Image classification data set "examples" (Image-X-Institute/HN2DRegistration on GitHub). Class labels (2): fixed, moving.

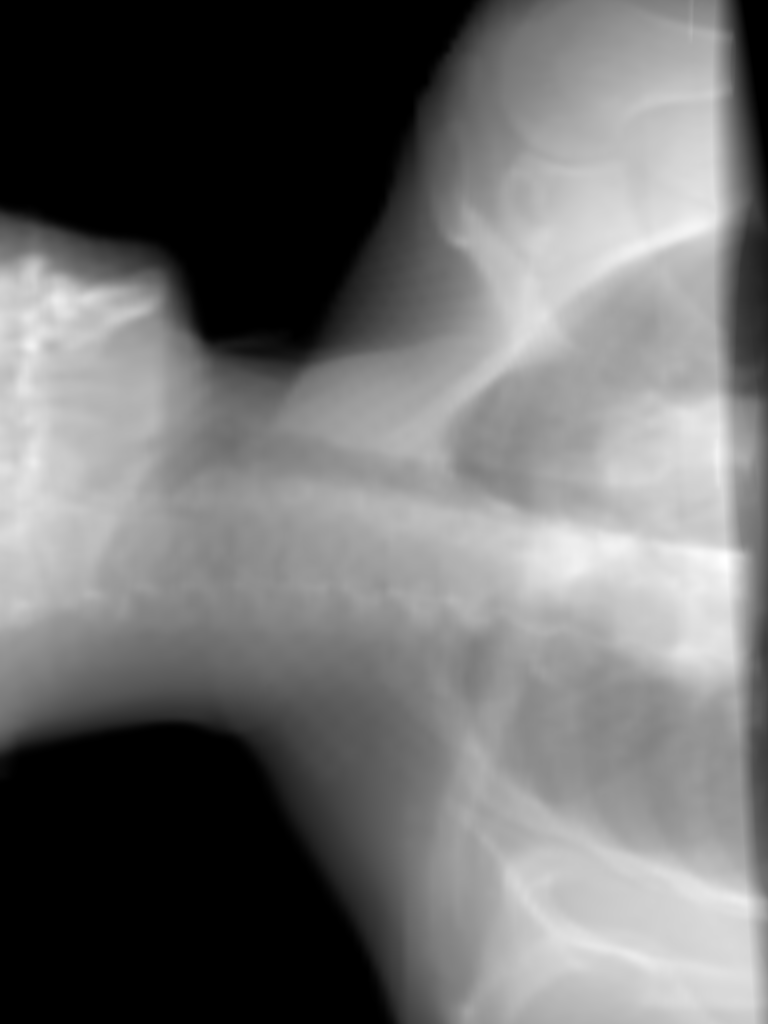
Label: moving

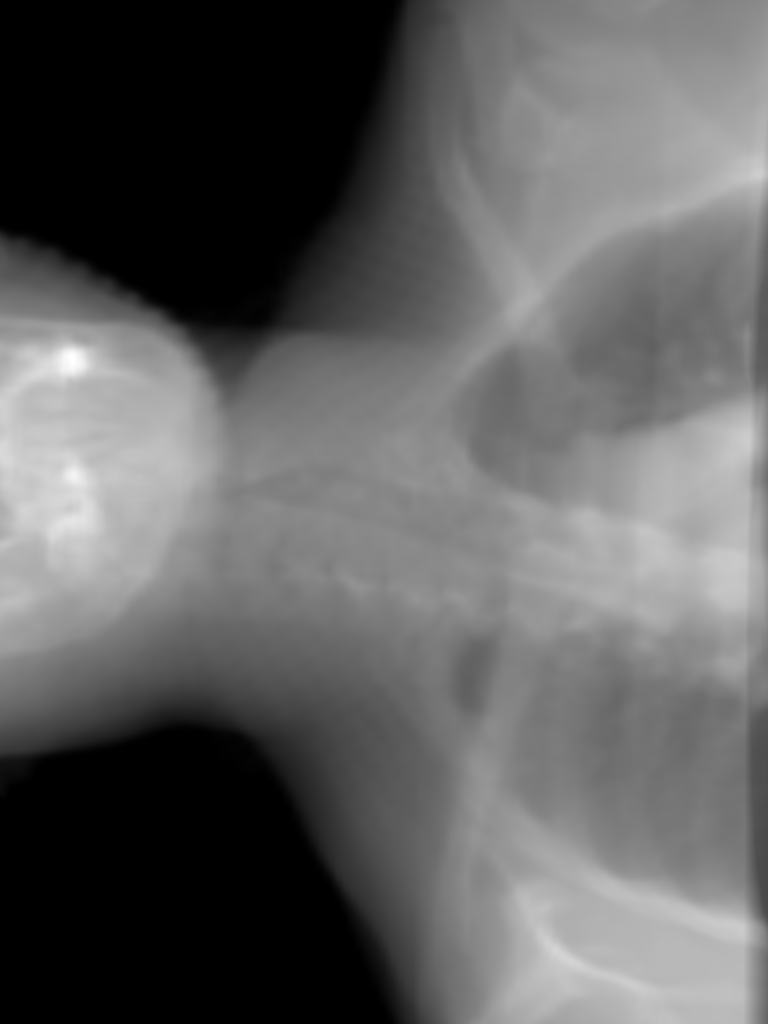
Label: moving

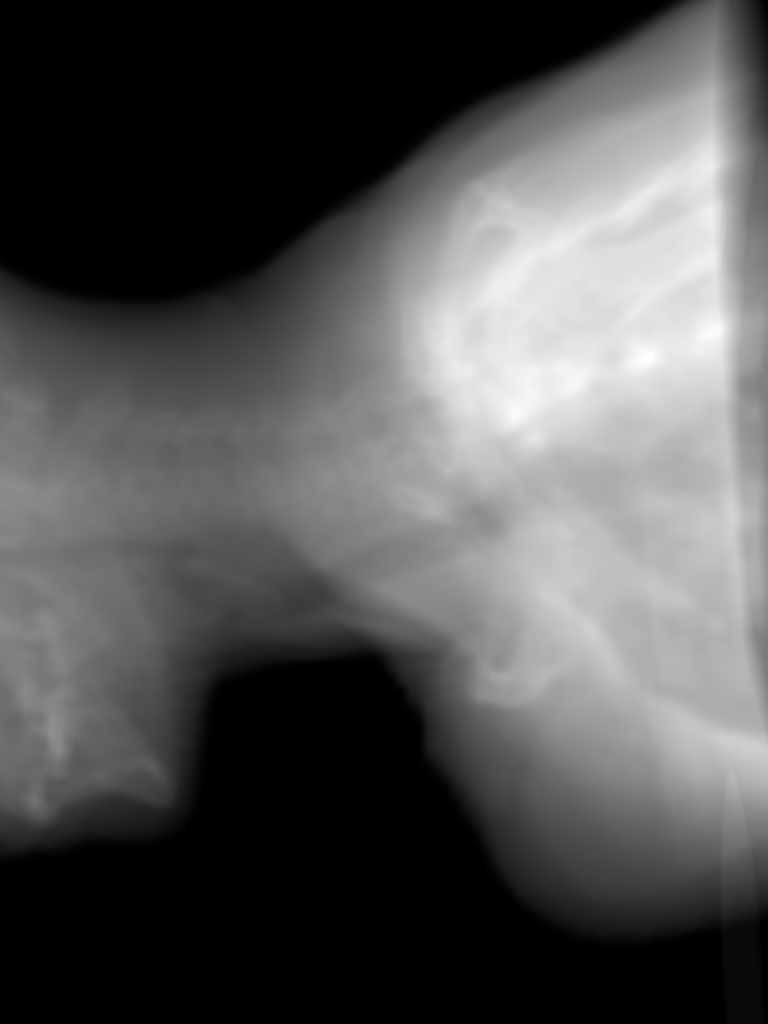
Label: moving

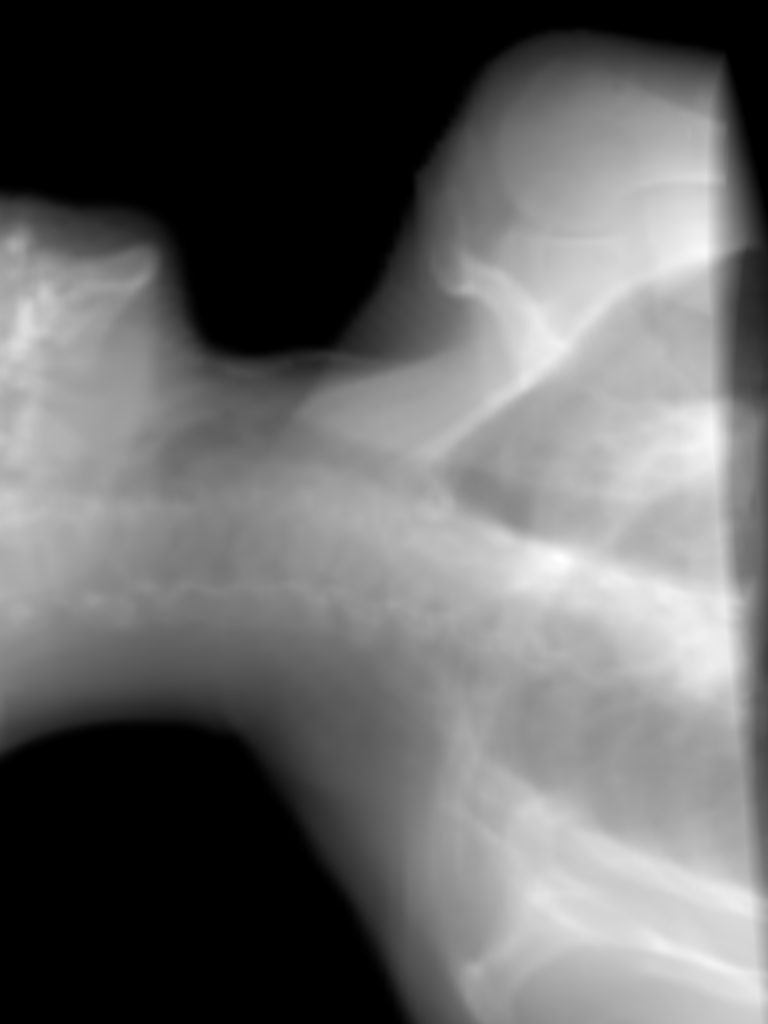
Label: moving

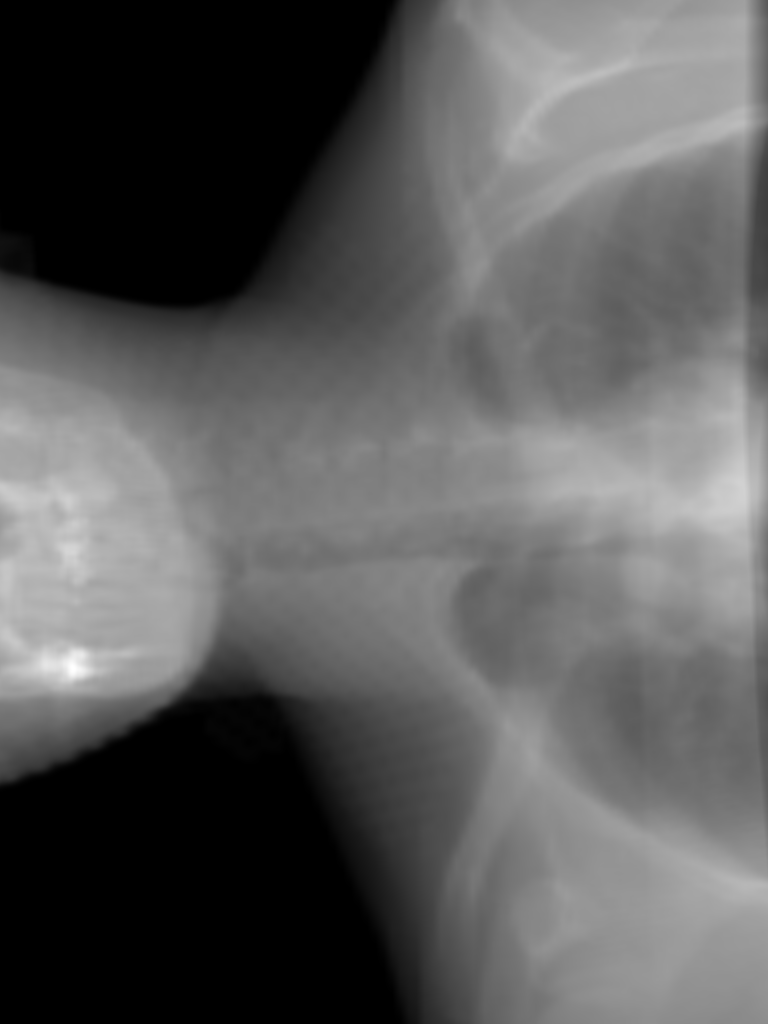
Label: fixed

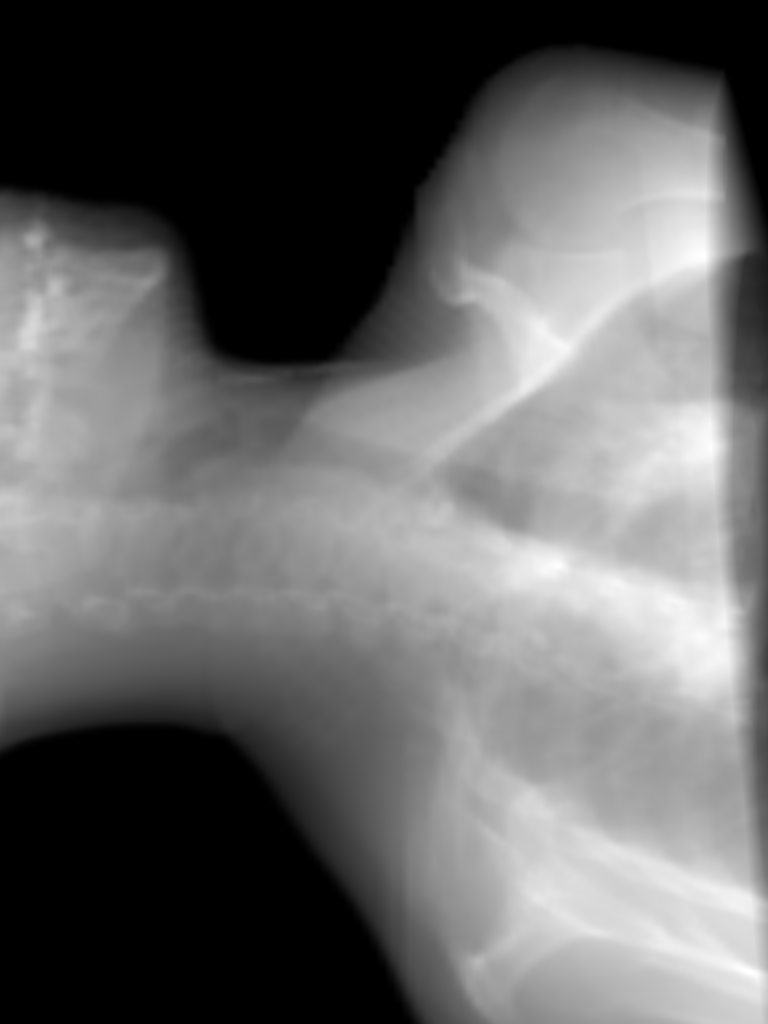
Label: fixed
